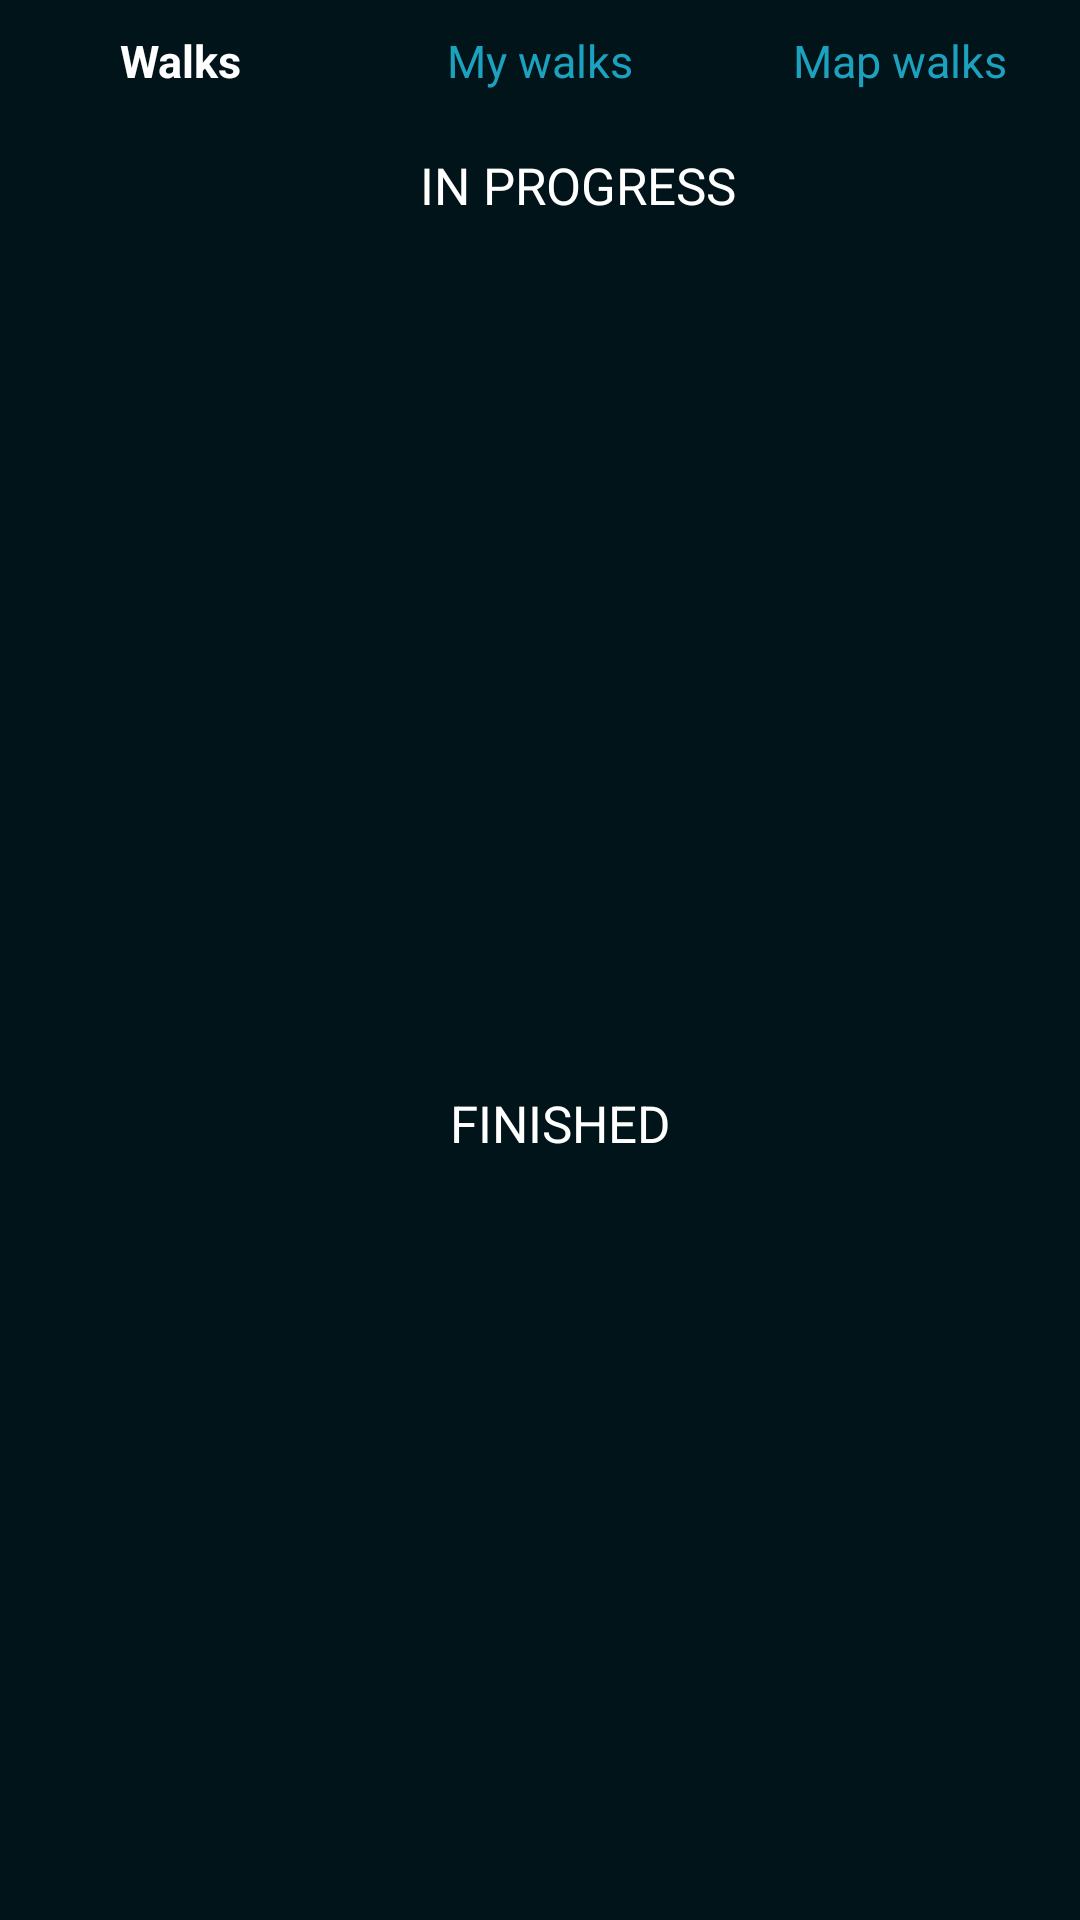

The Android layout XML behind this screen, and the referenced resources:
<!-- AndroidManifest.xml: application theme Theme.IWALK -->
<!-- res/layout/fragment_walks.xml -->
<?xml version="1.0" encoding="utf-8"?>
<FrameLayout xmlns:android="http://schemas.android.com/apk/res/android"
    xmlns:tools="http://schemas.android.com/tools"
    android:layout_width="match_parent"
    android:layout_height="match_parent"
    xmlns:app="http://schemas.android.com/apk/res-auto"
    android:background="#001419"
    android:id="@+id/walks_fragment"
    tools:context=".AllFriendsFragment">

    <androidx.constraintlayout.widget.ConstraintLayout
        android:layout_width="match_parent"
        android:layout_height="wrap_content"
        android:orientation="vertical">

        <LinearLayout
            android:id="@+id/linearLayoutWalks"
            android:layout_width="match_parent"
            android:layout_height="wrap_content"
            app:layout_constraintStart_toStartOf="parent"
            app:layout_constraintEnd_toEndOf="parent"
            app:layout_constraintTop_toTopOf="parent">

            <TextView
                android:id="@+id/walks_tab_walks"
                android:layout_width="110dp"
                android:layout_height="wrap_content"
                android:text="Walks"
                android:gravity="center"
                android:layout_marginStart="5dp"
                android:layout_marginTop="10dp"
                android:textSize="15sp"
                android:textColor="#FFFFFF"
                android:textStyle="bold">
            </TextView>

            <TextView
                android:id="@+id/my_walks_tab_walks"
                android:layout_width="110dp"
                android:layout_height="wrap_content"
                android:gravity="center"
                android:layout_marginTop="10dp"
                android:layout_marginStart="10dp"
                android:text="My walks"
                android:textSize="15sp"
                android:textColor="#1CA1BF"/>

            <TextView
                android:id="@+id/map_walks_tab_walks"
                android:layout_width="110dp"
                android:layout_height="wrap_content"
                android:layout_marginTop="10dp"
                android:layout_marginEnd="10dp"
                android:layout_marginStart="10dp"
                android:gravity="center"
                android:text="Map walks"
                android:textColor="#1CA1BF"
                android:textSize="15sp" />

        </LinearLayout>

        <TextView
            android:id="@+id/label_walks_in_progress"
            android:layout_width="match_parent"
            android:layout_height="wrap_content"
            android:text="IN PROGRESS"
            android:textColor="@color/white"
            android:layout_marginStart="140dp"
            android:layout_marginTop="20dp"
            android:textSize="17sp"
            app:layout_constraintStart_toStartOf="parent"
            app:layout_constraintEnd_toEndOf="parent"
            app:layout_constraintTop_toBottomOf="@+id/linearLayoutWalks"/>

        <ScrollView
            android:id="@+id/scrollInProgressWalks"
            android:layout_marginBottom="200dp"
            android:layout_width="match_parent"
            android:layout_height="280dp"
            android:layout_marginTop="5dp"
            android:paddingBottom="10dp"
            app:layout_constraintStart_toStartOf="parent"
            app:layout_constraintEnd_toEndOf="parent"
            app:layout_constraintTop_toBottomOf="@+id/label_walks_in_progress">

            <androidx.recyclerview.widget.RecyclerView
                android:id="@+id/active_walks_recycler"
                android:layout_width="match_parent"
                android:layout_height="wrap_content"
                android:scrollbars="vertical"
                android:layout_marginTop="5dp" />
        </ScrollView>

        <TextView
            android:id="@+id/label_walks_finished"
            android:layout_width="match_parent"
            android:layout_height="wrap_content"
            android:text="FINISHED"
            android:textColor="@color/white"
            android:layout_marginStart="150dp"
            android:layout_marginTop="5dp"
            android:textSize="17sp"
            app:layout_constraintStart_toStartOf="parent"
            app:layout_constraintEnd_toEndOf="parent"
            app:layout_constraintTop_toBottomOf="@+id/scrollInProgressWalks"/>

        <ScrollView
            android:layout_width="match_parent"
            android:layout_height="290dp"
            android:layout_marginTop="5dp"
            app:layout_constraintStart_toStartOf="parent"
            android:paddingBottom="10dp"
            app:layout_constraintEnd_toEndOf="parent"
            app:layout_constraintTop_toBottomOf="@+id/label_walks_finished">

            <androidx.recyclerview.widget.RecyclerView
                android:id="@+id/old_walks_recycler"
                android:layout_width="match_parent"
                android:layout_height="wrap_content"
                android:scrollbars="vertical"
                android:layout_marginTop="5dp"/>
        </ScrollView>


    </androidx.constraintlayout.widget.ConstraintLayout>

</FrameLayout>
<!-- resources referenced by this layout -->
<resources>
  <style name="Theme.IWALK" parent="Theme.AppCompat.Light.NoActionBar">
          
          <item name="colorPrimary">@color/purple_500</item>
          <item name="colorPrimaryVariant">@color/purple_700</item>
          <item name="colorOnPrimary">@color/white</item>
          
          <item name="colorSecondary">@color/teal_200</item>
          <item name="colorSecondaryVariant">@color/teal_700</item>
          <item name="colorOnSecondary">@color/black</item>
          
          <item name="android:statusBarColor" tools:targetApi="l">?attr/colorPrimaryVariant</item>
          
      </style>
  <!-- not gathered from this repository: default colours our renderer supplied (Android Studio template values) -->
  <color name="purple_500">#FF6200EE</color>
  <color name="purple_700">#FF3700B3</color>
  <color name="teal_200">#FF03DAC5</color>
  <color name="teal_700">#FF018786</color>
  <color name="black">#FF000000</color>
  <color name="white">#FFFFFFFF</color>
</resources>
